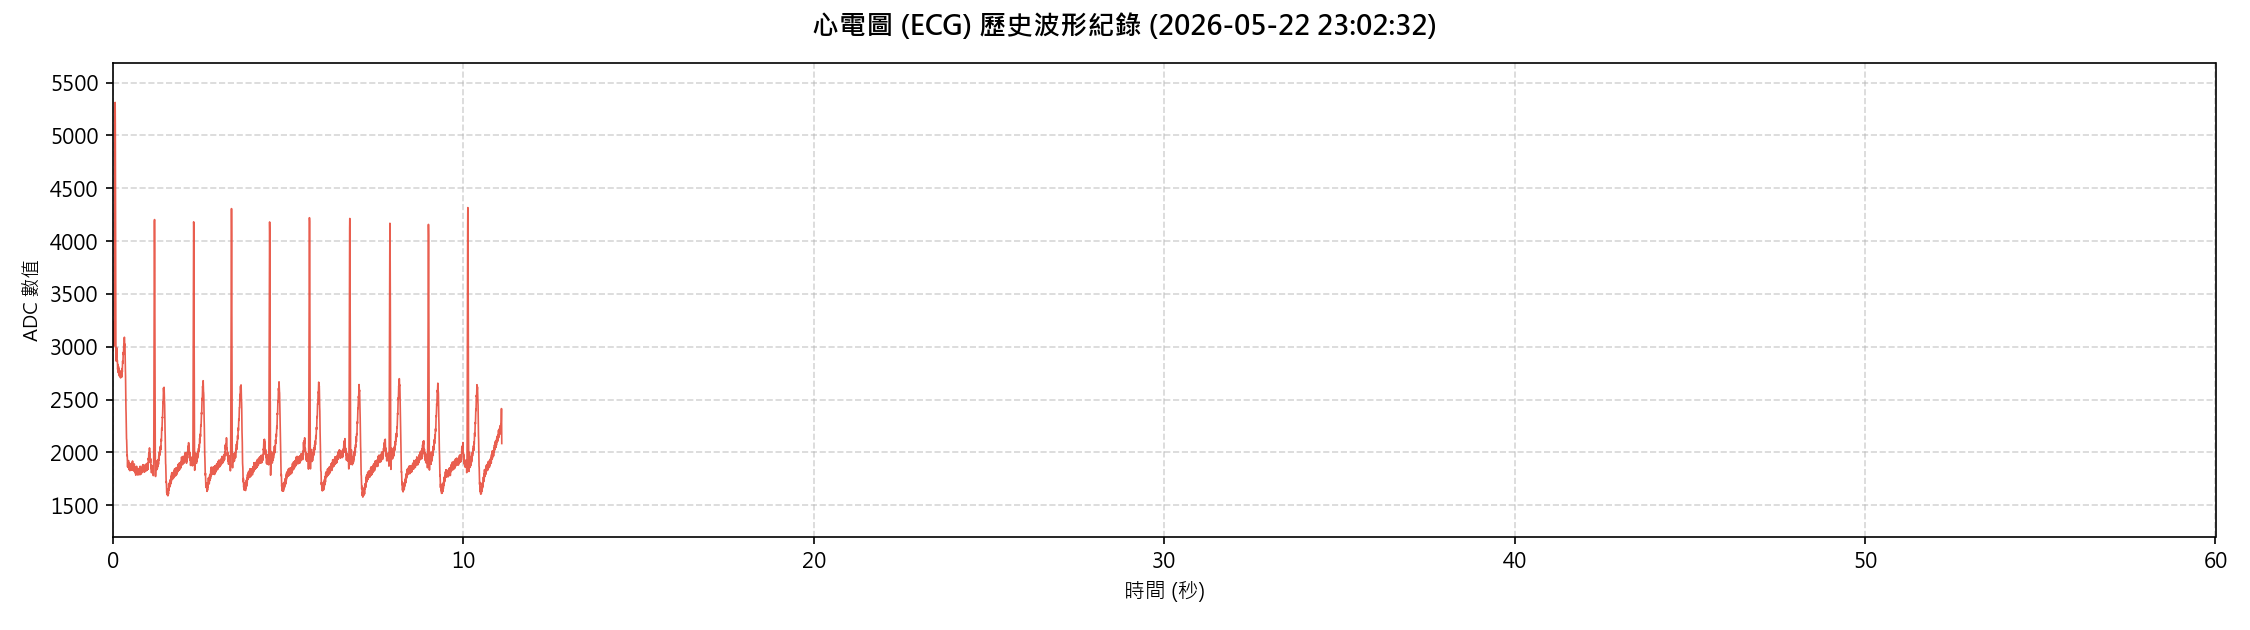

The data file committed next to this chart (first rows):
Sample_Index, ADC_Value
0, 1535
1, 1482
2, 1921
3, 2064
4, 1679
5, 1484
6, 1853
7, 2081
8, 1719
9, 1466
10, 1771
11, 2071
12, 1781
13, 1463
14, 1693
15, 2077
16, 1869
17, 1498
18, 1634
19, 2059
20, 1939
21, 1535
22, 1584
23, 2018
24, 2037
25, 1643
26, 1568
27, 1995
28, 2112
29, 1714
30, 1571
31, 1953
32, 2163
33, 1809
34, 1584
35, 1905
36, 2217
37, 1933
38, 1642
39, 1887
40, 2271
41, 2084
42, 1737
43, 1872
44, 2311
45, 2224
46, 1855
47, 1917
48, 2380
49, 2395
50, 2023
51, 1994
52, 2441
53, 2538
54, 2179
55, 2064
56, 2464
57, 2691
58, 2346
59, 2127
... 2,965 more rows
